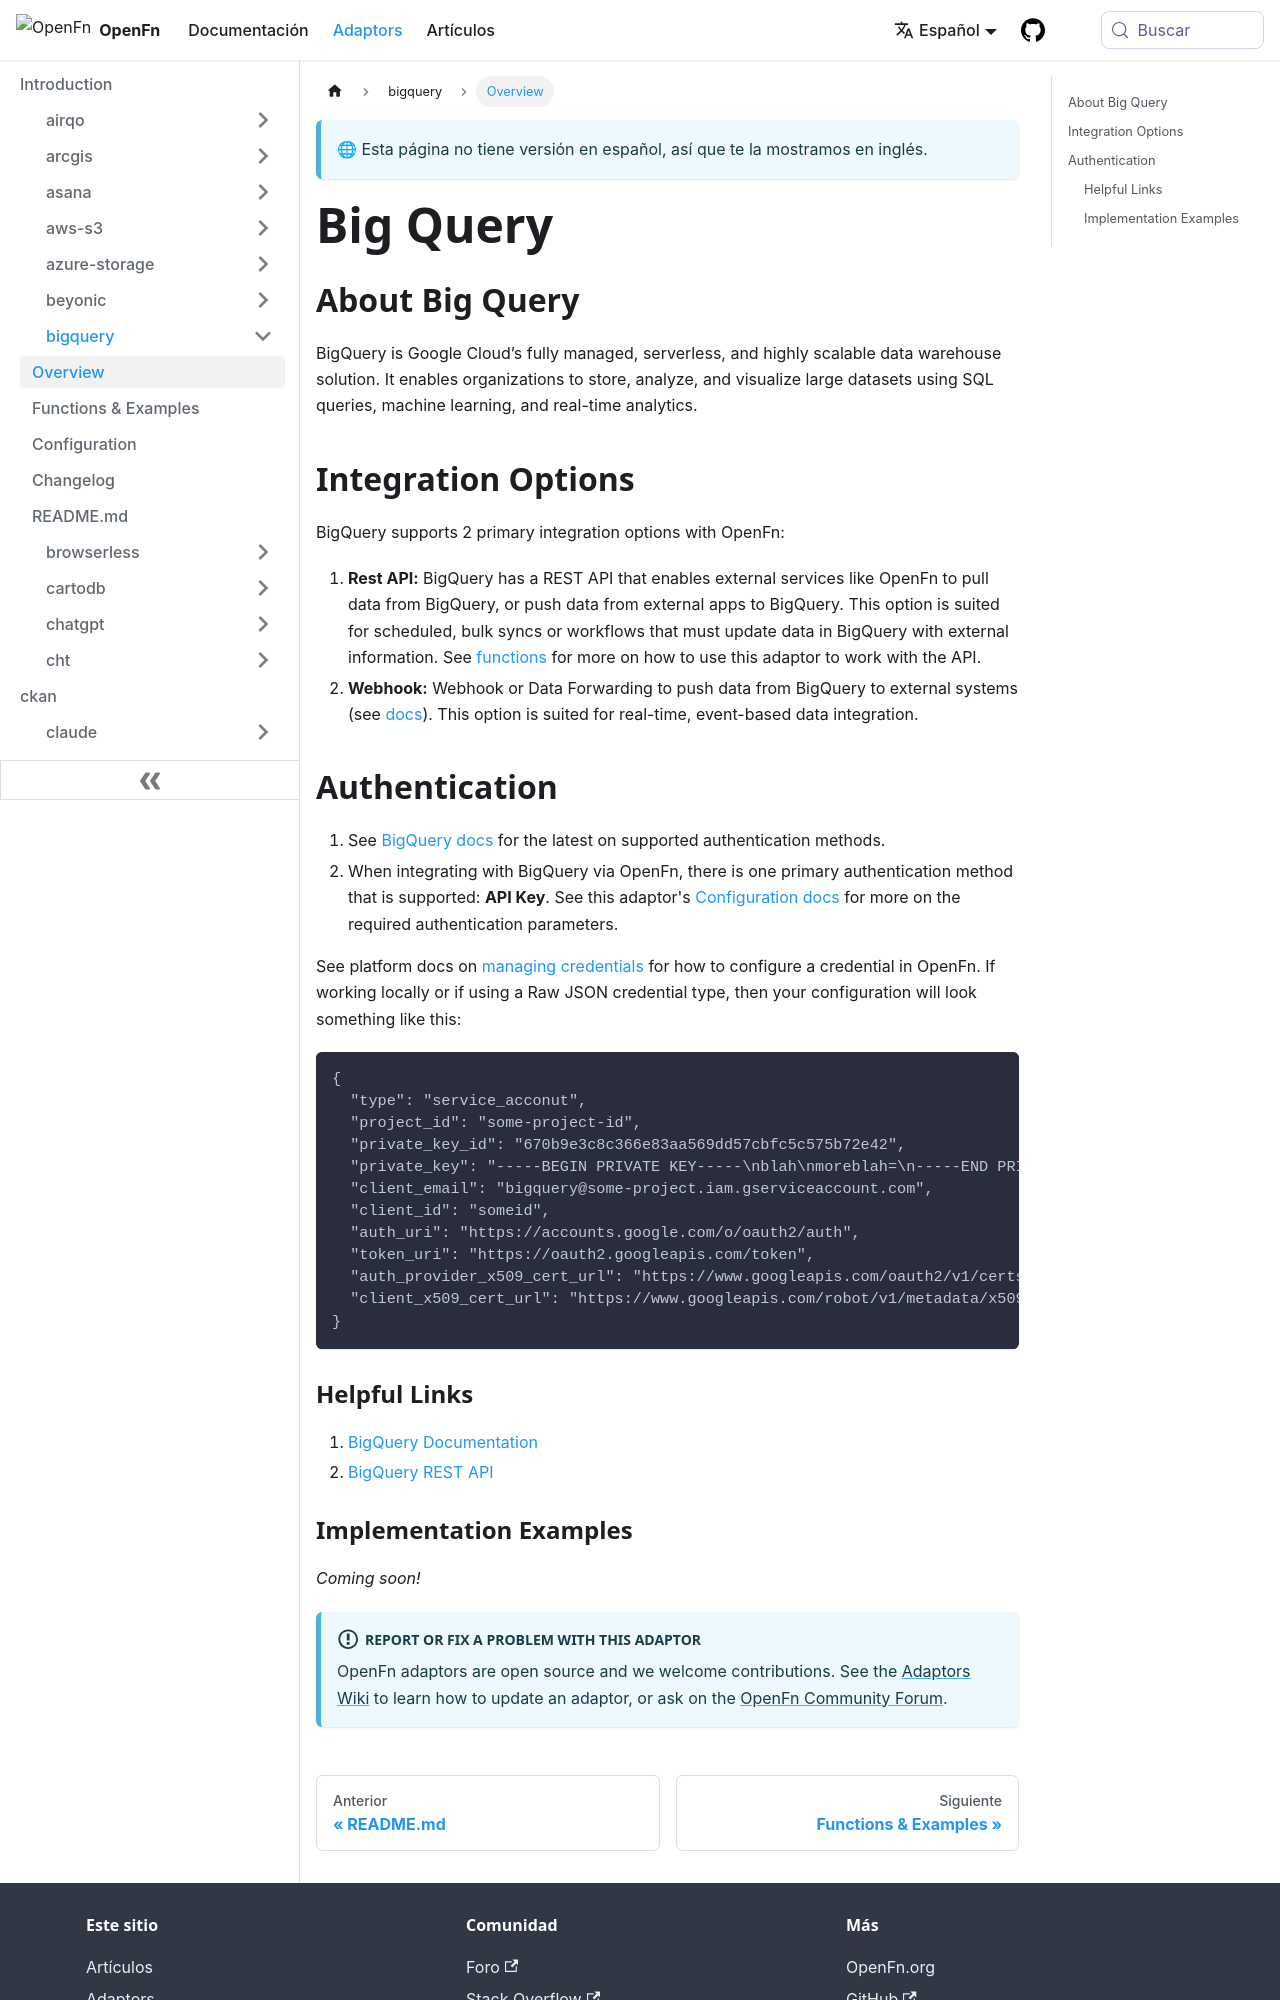

repository: OpenFn/docs · page: es/adaptors/bigquery.html · generator: docusaurus

---
title: Big Query 
---

## About Big Query

BigQuery is Google Cloud’s fully managed, serverless, and highly scalable data
warehouse solution. It enables organizations to store, analyze, and visualize
large datasets using SQL queries, machine learning, and real-time analytics.

## Integration Options

BigQuery supports 2 primary integration options with OpenFn:

1. **Rest API:** BigQuery has a REST API that enables external services like
   OpenFn to pull data from BigQuery, or push data from external apps to
   BigQuery. This option is suited for scheduled, bulk syncs or workflows that
   must update data in BigQuery with external information. See
   [functions](/adaptors/packages/bigquery-docs) for more on how to use this
   adaptor to work with the API.
2. **Webhook:** Webhook or Data Forwarding to push data from BigQuery to
   external systems (see
   [docs](https://cloud.google.com/run/docs/triggering/webhooks)). This option
   is suited for real-time, event-based data integration.

## Authentication

1. See [BigQuery docs](https://cloud.google.com/bigquery/docs) for the latest on
   supported authentication methods.
2. When integrating with BigQuery via OpenFn, there is one primary
   authentication method that is supported: **API Key**. See this adaptor's
   [Configuration docs](/adaptors/packages/bigquery-configuration-schema) for
   more on the required authentication parameters.

See platform docs on
[managing credentials](/documentation/manage-projects/manage-credentials) for
how to configure a credential in OpenFn. If working locally or if using a Raw
JSON credential type, then your configuration will look something like this:

```
{
  "type": "service_acconut",
  "project_id": "some-project-id",
  "private_key_id": "670b9e3c8c366e83aa569dd57cbfc5c575b72e42",
  "private_key": "-----BEGIN PRIVATE KEY-----\nblah\nmoreblah=\n-----END PRIVATE KEY-----\n",
  "client_email": "bigquery@some-project.iam.gserviceaccount.com",
  "client_id": "someid",
  "auth_uri": "https://accounts.google.com/o/oauth2/auth",
  "token_uri": "https://oauth2.googleapis.com/token",
  "auth_provider_x509_cert_url": "https://www.googleapis.com/oauth2/v1/certs",
  "client_x509_cert_url": "https://www.googleapis.com/robot/v1/metadata/x509/bigquery%40some-project.iam.gserviceaccount.com"
}
```

### Helpful Links

1. [BigQuery Documentation](https://cloud.google.com/bigquery/docs)
2. [BigQuery REST API](https://cloud.google.com/bigquery/docs/reference/rest)
